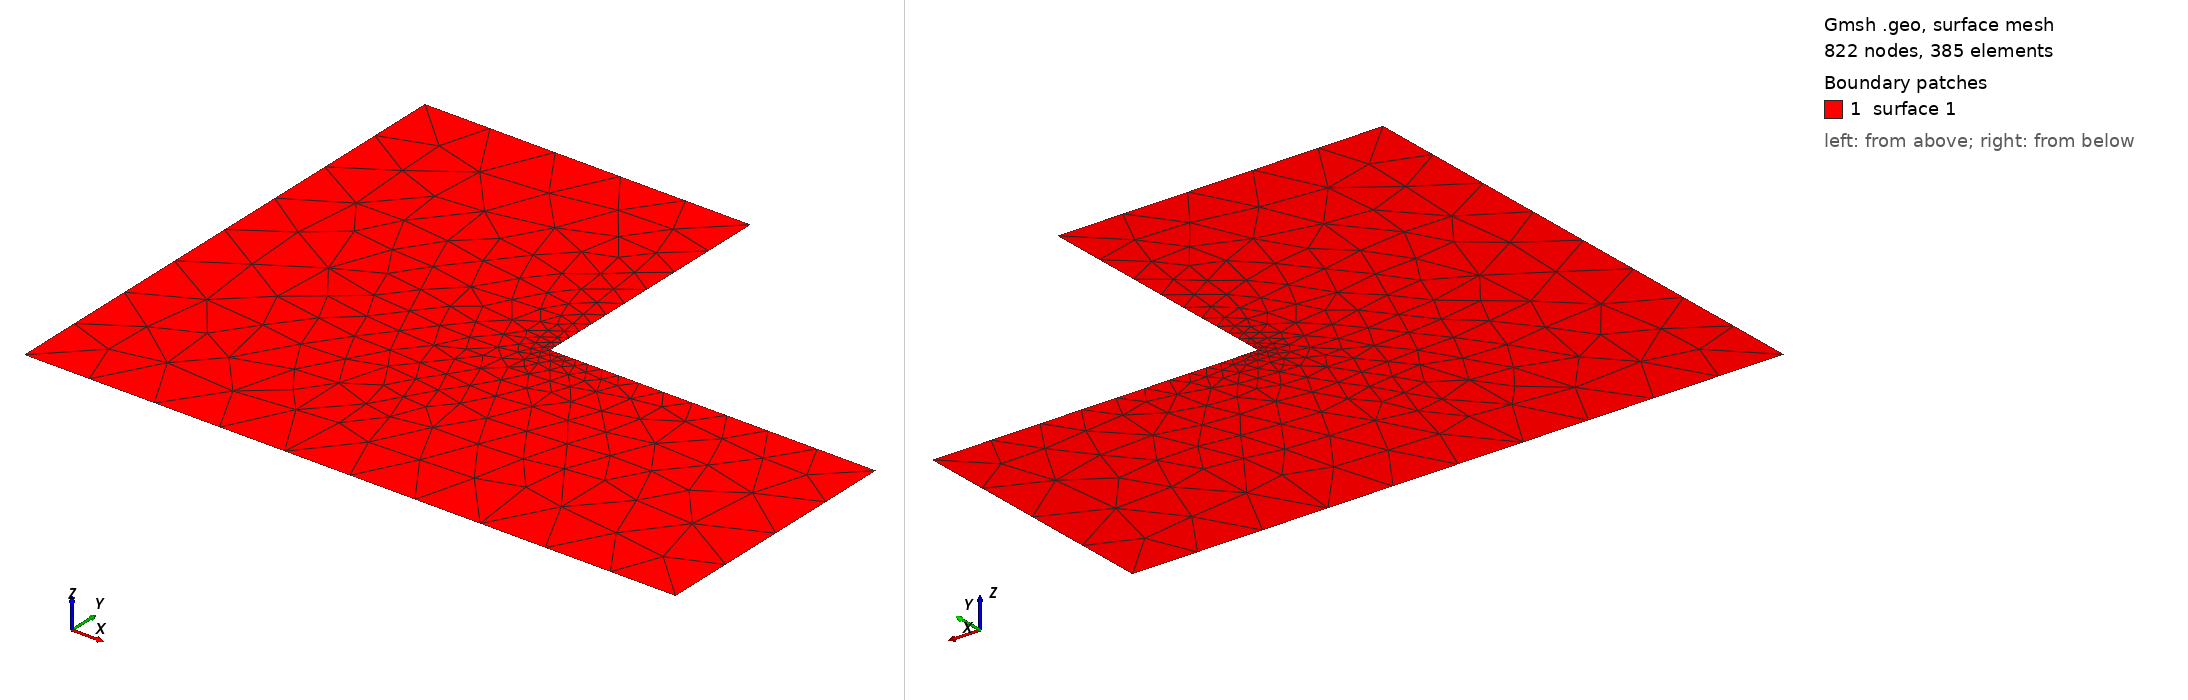

Gmsh geometry script, surface-meshed: 822 nodes, 385 surface elements. Boundary patches (legend numbers): 1 surface 1. Left view from above one corner, right view from below the opposite corner. The script declares no physical surfaces, so the legend lists its geometric surfaces. The drawing asked Gmsh for element sizes between 1% and 20% of the model's largest extent; the script's own settings can give other sizes.

=== axis.geo (drawn) ===
Mesh.ElementOrder = 2; // Second-order elements
lc=0.1;
gc=1;
Point(1) = {0, 0, 0, gc};
Point(2) = {10, 0, 0, gc};
Point(3) = {10, 4, 0, gc};
Point(4) = {5, 4, 0, lc};
Point(5) = {5, 8, 0, gc};
Point(6) = {0, 8, 0, gc};
Line(1) = {1, 2};
Line(2) = {2, 3};
Line(3) = {3, 4};
Line(4) = {4, 5};
Line(5) = {5, 6};
Line(6) = {6, 1};
//+
Curve Loop(1) = {1, 2, 3, 4, 5, 6};
//+
Plane Surface(1) = {1};
